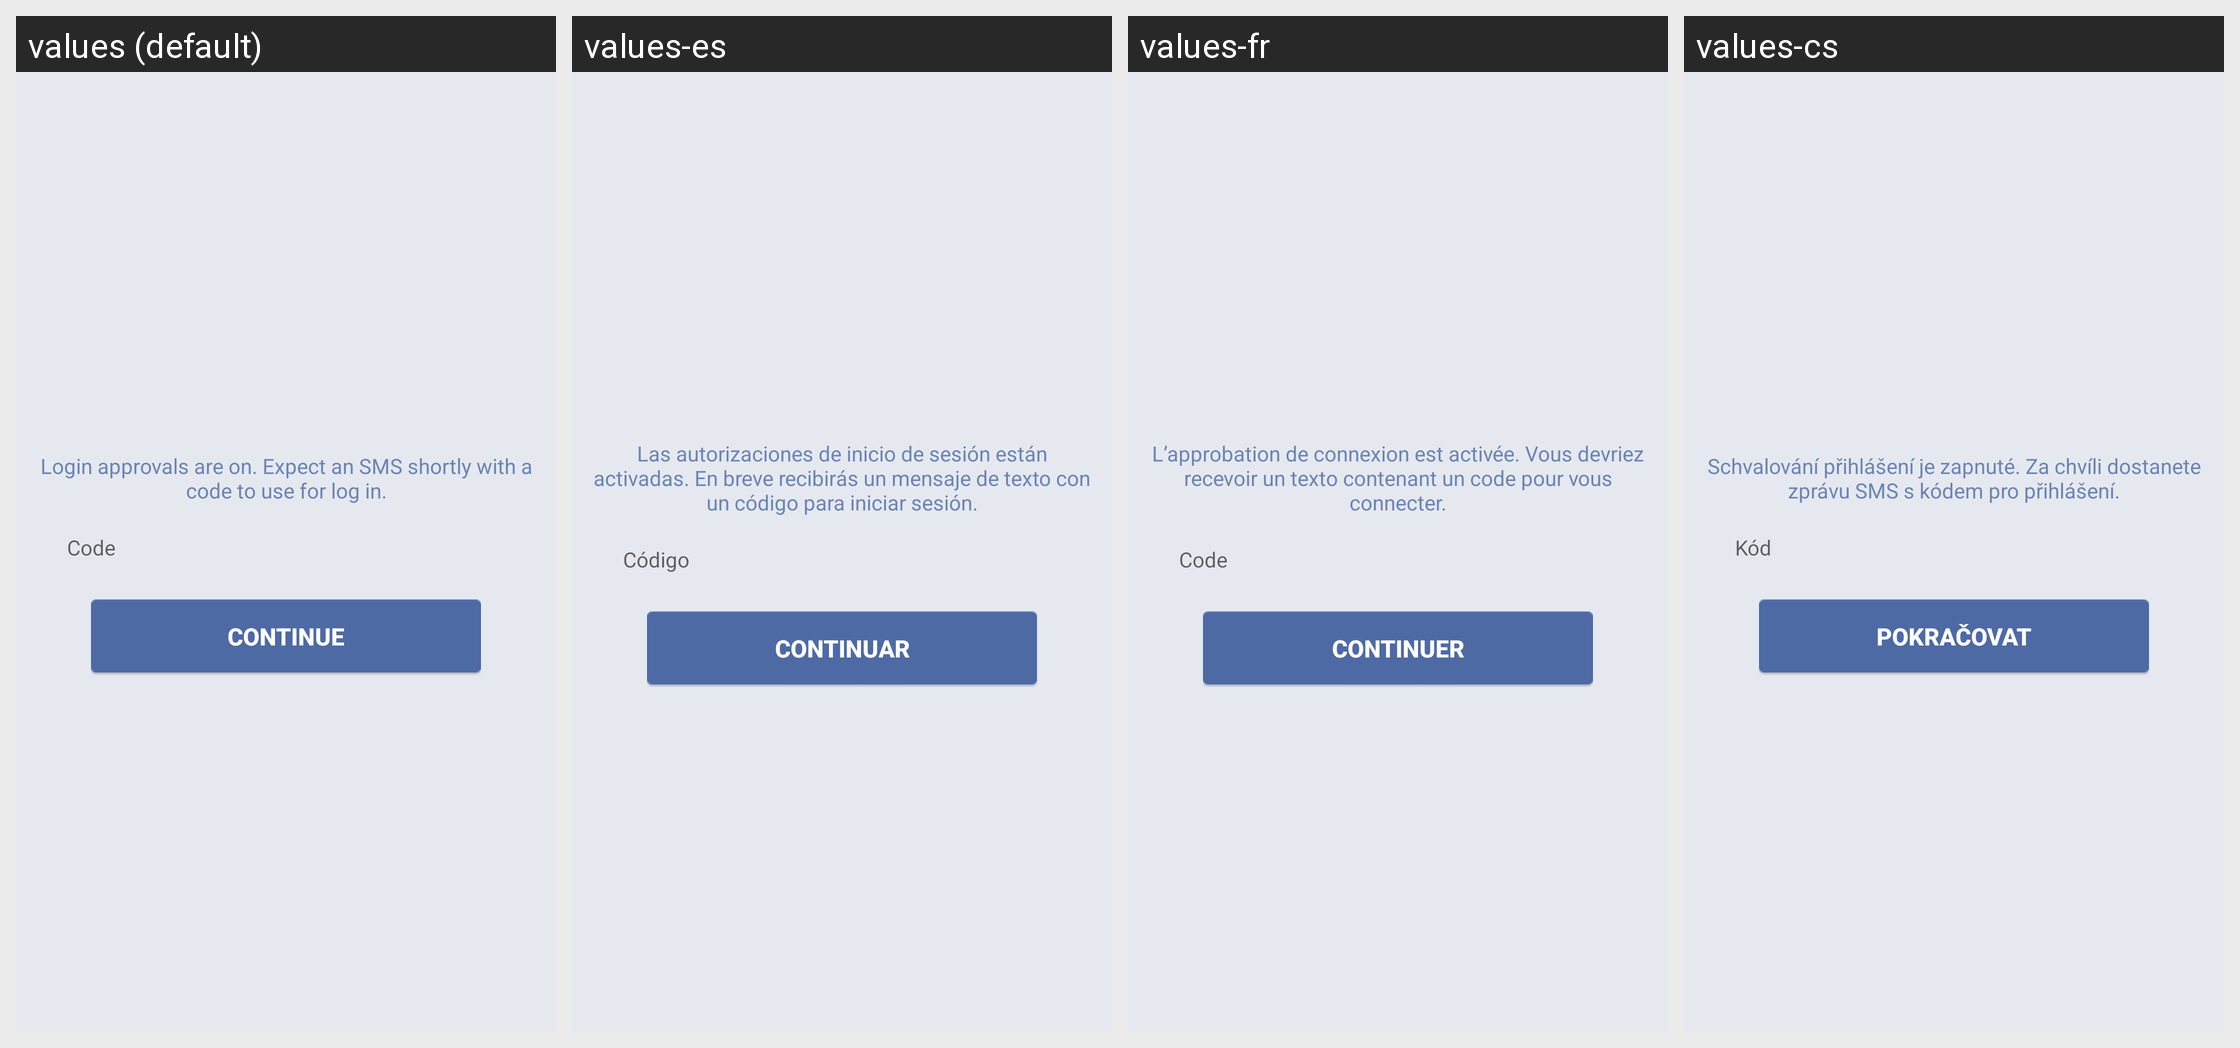

Strings drawn on this Android screen and how each of the app's shown locales translates them:
Android screen res/layout/orca_tabbed_login_approval.xml rendered under 4 locales, left to right: values (default), values-es, values-fr, values-cs. Device: Nexus 5 (rendered at 1080×1920; each locale shown at half size, 540×960, under a caption strip naming it); theme Theme.MaterialComponents.DayNight.NoActionBar.
Other locales in the repository, not shown: values-af, values-ar, values-da, values-de, values-el, values-es-rES, values-fi, values-id, values-it, values-ja, values-ko, values-ms, values-nb, values-nl, values-pl, values-pt, values-pt-rPT, values-ru, values-sv, values-th, values-tl, values-tr, values-zh-rCN, values-zh-rHK, values-zh-rTW.
Strings drawn on this screen, with the default value and each locale's value (text and hints the layout hard-codes, and strings that could not be matched under every locale, appear in the picture but are not listed):

login_approval_instructions
  values: Login approvals are on. Expect an SMS shortly with a code to use for log in.
  values-es: Las autorizaciones de inicio de sesión están activadas. En breve recibirás un mensaje de texto con un código para iniciar sesión.
  values-fr: L’approbation de connexion est activée. Vous devriez recevoir un texto contenant un code pour vous connecter.
  values-cs: Schvalování přihlášení je zapnuté. Za chvíli dostanete zprávu SMS s kódem pro přihlášení.

login_approval_code_hint
  values: Code
  values-es: Código
  values-fr: Code
  values-cs: Kód

login_approval_login_button
  values: Continue
  values-es: Continuar
  values-fr: Continuer
  values-cs: Pokračovat
